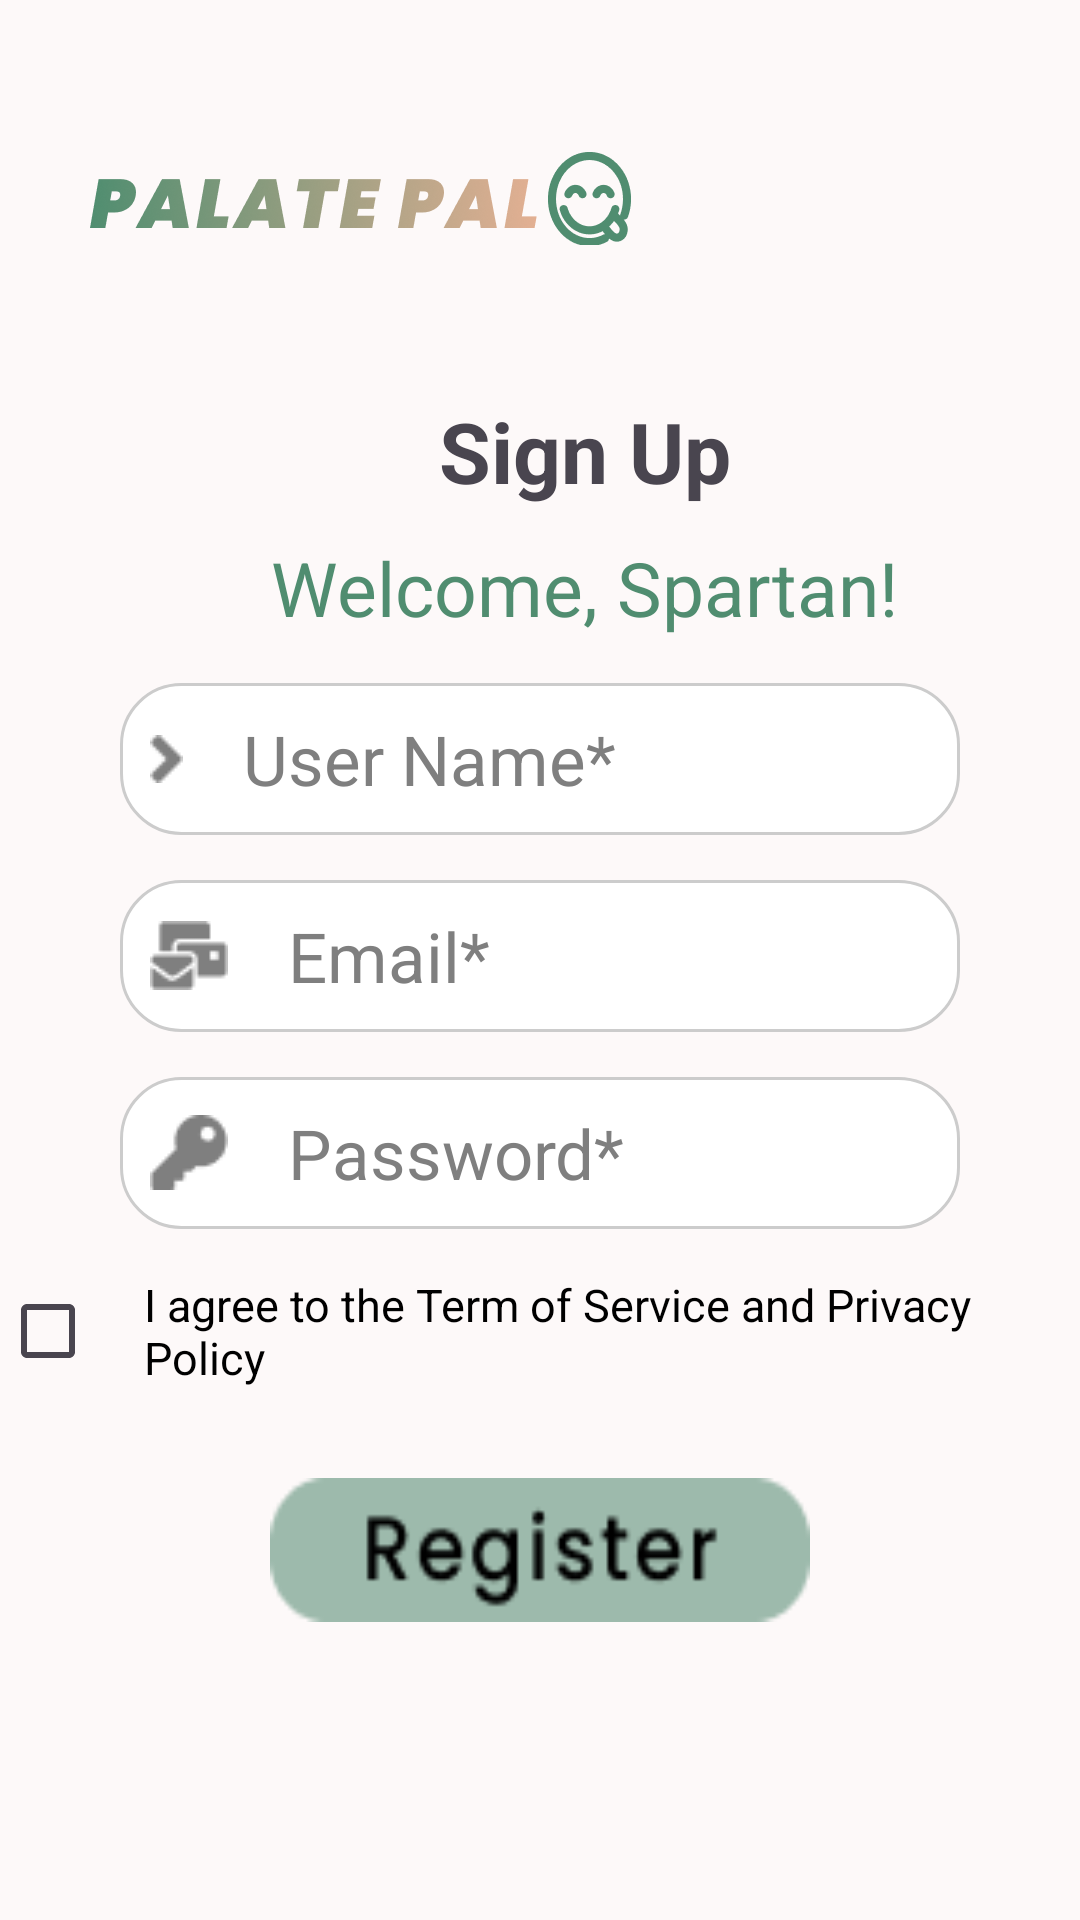

Reconstruct the res/layout file that produces this screen, plus the resources it refers to.
<!-- AndroidManifest.xml: application theme Theme.Palatepal -->
<!-- res/layout/activity_register.xml -->
<?xml version="1.0" encoding="utf-8"?>
<RelativeLayout xmlns:android="http://schemas.android.com/apk/res/android"
    xmlns:tools="http://schemas.android.com/tools"
    android:layout_width="match_parent"
    android:layout_height="match_parent"
    xmlns:app="http://schemas.android.com/apk/res-auto"
    tools:context=".RegisterActivity"
    android:background="#fdf9f9">
    <LinearLayout
        android:layout_width="match_parent"
        android:layout_height="match_parent"
        android:orientation="vertical">

        <LinearLayout
            android:layout_width="match_parent"
            android:layout_height="wrap_content"
            android:orientation="vertical"
            android:paddingLeft="30dp"
            android:paddingTop="50dp">

            <ImageView
                android:id="@+id/logo"
                android:layout_width="wrap_content"
                android:layout_height="wrap_content"
                android:src="@drawable/logo"
                android:contentDescription="@string/logo_des"/>

            <TextView
                android:layout_width="wrap_content"
                android:layout_height="wrap_content"
                android:layout_gravity="center"
                android:layout_marginTop="50dp"
                android:text="@string/signup"
                android:textSize="28sp"
                android:textStyle="bold" />

            <TextView
                android:layout_width="wrap_content"
                android:layout_height="wrap_content"
                android:layout_gravity="center"
                android:layout_marginTop="10dp"
                android:text="@string/welcome"
                android:textColor="@color/text_color_green"
                android:textSize="25sp" />

        </LinearLayout>

        <LinearLayout
            android:layout_width="match_parent"
            android:layout_height="match_parent"
            android:orientation="vertical">


            <EditText
                android:id="@+id/et_name"
                android:layout_width="match_parent"
                android:layout_height="wrap_content"
                android:hint="@string/name_reg"
                android:layout_gravity="center"
                android:layout_marginTop="15dp"
                android:layout_marginStart="40dp"
                android:layout_marginEnd="40dp"
                android:background="@drawable/search_view_background"
                android:drawableStart="@drawable/arrow_icon"
                android:drawablePadding="20dp"
                android:padding="10dp"
                android:textColor="#7f7f7f"
                android:textColorHint="#7f7f7f"
                android:textSize="23sp"
                />

            <EditText
                android:inputType="textEmailAddress"
                android:id="@+id/et_email"
                android:layout_width="match_parent"
                android:layout_height="wrap_content"
                android:hint="@string/email_reg"
                android:layout_gravity="center"
                android:layout_marginTop="15dp"
                android:layout_marginStart="40dp"
                android:layout_marginEnd="40dp"
                android:background="@drawable/search_view_background"
                android:drawableStart="@drawable/email_icon"
                android:drawablePadding="20dp"
                android:padding="10dp"
                android:textColor="#7f7f7f"
                android:textColorHint="#7f7f7f"
                android:textSize="23sp"
                />
            <EditText
                android:inputType="textPassword"
                android:id="@+id/et_pwd"
                android:layout_width="match_parent"
                android:layout_height="wrap_content"
                android:hint="@string/pwd_reg"
                android:layout_gravity="center"
                android:layout_marginTop="15dp"
                android:layout_marginStart="40dp"
                android:layout_marginEnd="40dp"
                android:background="@drawable/search_view_background"
                android:drawableStart="@drawable/password_icon"
                android:drawablePadding="20dp"
                android:padding="10dp"
                android:textColor="#7f7f7f"
                android:textColorHint="#7f7f7f"
                android:textSize="23sp"
                />

            <LinearLayout
                android:layout_width="match_parent"
                android:layout_height="wrap_content"
                android:orientation="horizontal"
                android:gravity="center"
                android:layout_marginTop="10dp">
                <CheckBox
                    android:layout_width="wrap_content"
                    android:layout_height="wrap_content"/>
                <TextView
                    android:layout_width="wrap_content"
                    android:layout_height="wrap_content"
                    android:text="@string/register_agreement"
                    android:textColor="#000000"
                    android:textSize="15sp"
                    />

            </LinearLayout>

            <ImageButton
                android:id="@+id/btn_register"
                android:layout_width="180dp"
                android:layout_height="48dp"
                android:layout_gravity="center"
                android:contentDescription="@string/signupbtn_des"
                android:background="@drawable/register_button"
                android:layout_marginTop="25dp"
                />
        </LinearLayout>
    </LinearLayout>
</RelativeLayout>
<!-- resources referenced by this layout -->
<resources>
  <color name="text_color_green">#508D70</color>
  <!-- drawable arrow_icon: png bitmap (drawable, 294 bytes) -->
  <!-- drawable email_icon: png bitmap (drawable, 519 bytes) -->
  <!-- drawable logo: png bitmap (drawable-mdpi, 4652 bytes) -->
  <!-- drawable password_icon: png bitmap (drawable, 479 bytes) -->
  <!-- drawable register_button: png bitmap (drawable, 2245 bytes) -->
  <!-- drawable search_view_background (drawable) -->
  <?xml version="1.0" encoding="utf-8"?>
  <shape xmlns:android="http://schemas.android.com/apk/res/android">
      <solid android:color="#FFFFFF"/> 
      <corners android:radius="20dp"/> 
      <stroke android:width="1dp" android:color="#CCCCCC"/> 
      <padding android:left="16dp" android:right="16dp"/>
  </shape>
  <string name="email_reg">Email*</string>
  <string name="logo_des">Logo for PalatePal</string>
  <string name="name_reg">User Name*</string>
  <string name="pwd_reg">Password*</string>
  <string name="register_agreement">I agree to the Term of Service and Privacy Policy</string>
  <string name="signup">Sign Up</string>
  <string name="signupbtn_des">Button to Sign Up</string>
  <string name="welcome">Welcome, Spartan!</string>
  <style name="Theme.Palatepal" parent="Base.Theme.Palatepal" />
  <style name="Base.Theme.Palatepal" parent="Theme.Material3.DayNight.NoActionBar">
          
          
      </style>
</resources>
